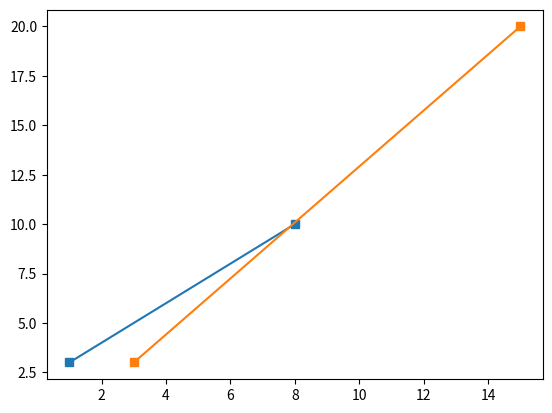

This figure's Python source:
import matplotlib.pyplot as plt
import numpy as np

xpoints = np.array([1, 8])
ypoints = np.array([3, 10])
zpoints = np.array([3, 15])
npoints = np.array([3, 20])

plt.plot(xpoints, ypoints,zpoints, npoints , marker='s')
plt.show()
